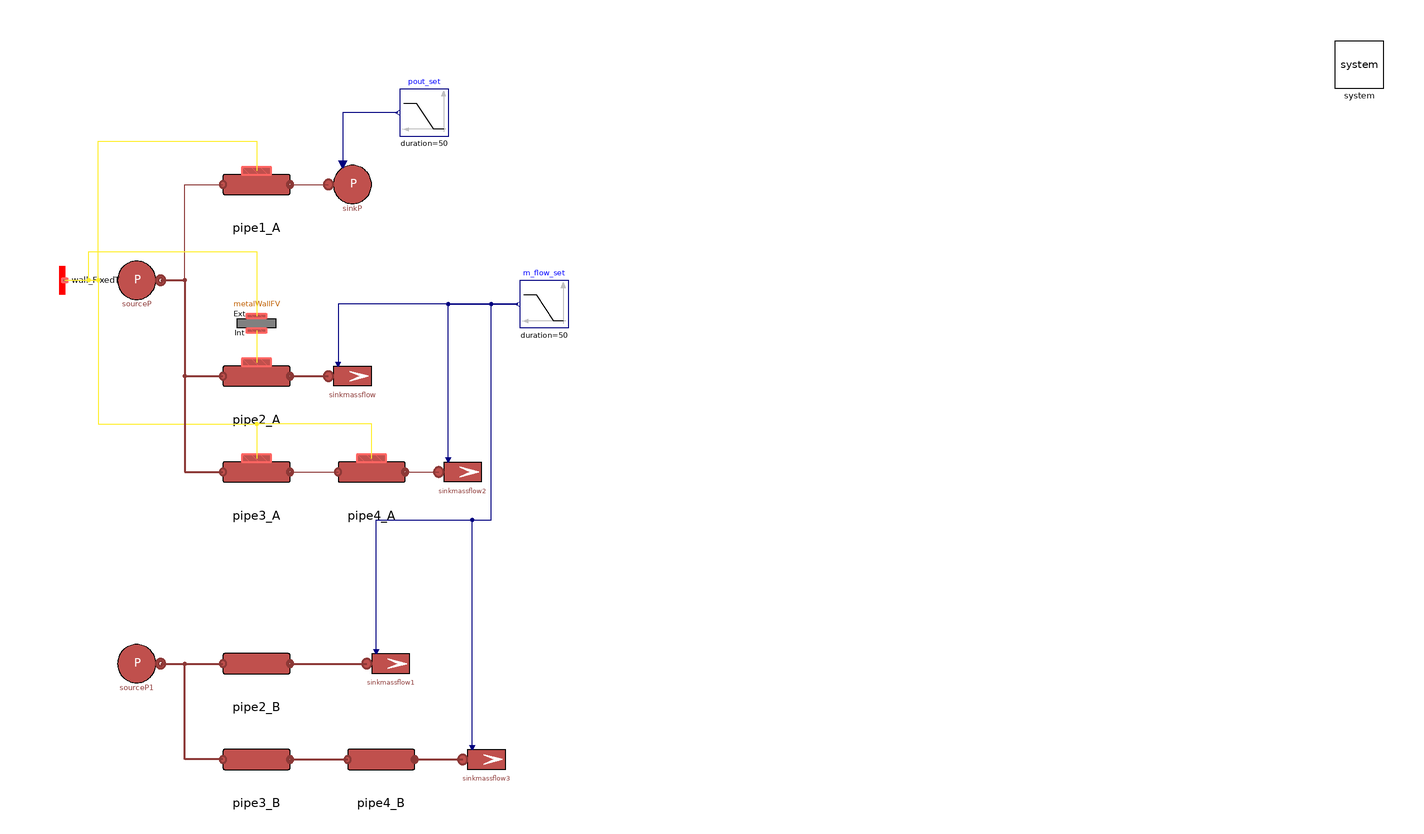

This picture is the connection diagram that the Modelica source below describes through its graphical annotations.

model GeneralPipeTest "Comparison between all different pipe models"
  extends Modelica.Icons.Example;
  // Nominal fluid parameters
  parameter Types.Pressure pin_start = 3e5;
  parameter Types.Pressure pout_start = 2.9e5;
  parameter Types.Temperature Tin_start = 80 + 273.15;
  parameter Types.Temperature Tout_start = 75 + 273.15;
  parameter Types.Pressure pout_start2 = 2.8e5;
  parameter Types.SpecificEnthalpy hin_start = 3e5;
  parameter Types.SpecificEnthalpy hout_start = 2.9e5;
  parameter Types.MassFlowRate m_flow_start = 16.545;
  parameter Types.Velocity u_start = 3;
  parameter Types.Density rho_start = 971.892;
  // Nominal pipe parameters
  parameter Integer n = 5 "Number of volumes";
  parameter Types.Length L = 50;
  parameter Types.Length Di = 0.085;
  parameter Types.Length H= 0;
  parameter Types.Length t = 2e-3;
  parameter Types.Length tIns = 60e-3;
  parameter Types.PerUnit cf = 0.004;
  MultiEnergySystem.DistrictHeatingNetwork.Sources.SinkPressure sinkP(T0 = Tout_start, p0(displayUnit = "Pa") = pout_start, use_in_p0 = true) annotation (
    Placement(visible = true, transformation(origin={-130,100}, extent = {{-10, -10}, {10, 10}}, rotation = 0)));
  MultiEnergySystem.DistrictHeatingNetwork.Components.Pipes.RoundPipe1DFV pipe1_A(
    Di=Di,
    L=L,
    Tin_start=Tin_start,
    Tout_start=Tin_start,
    hctype=MultiEnergySystem.DistrictHeatingNetwork.Choices.Pipe.HCtypes.Middle,
    cf=cf,
    h=H,
    k=Pipe.S100.k,
    kc=1,
    m_flow_start=m_flow_start,
    n=n,
    pin_start=pin_start,
    pout_start=pout_start,
    rho_nom=rho_start,
    t=t,
    tIns=tIns,
    u_nom=u_start) annotation (Placement(visible=true, transformation(
        origin={-170,100},
        extent={{-14,-14},{14,14}},
        rotation=0)));
  inner MultiEnergySystem.System system annotation (
    Placement(visible = true, transformation(origin={290,150},  extent = {{-10, -10}, {10, 10}}, rotation = 0)));
  Modelica.Blocks.Sources.Ramp m_flow_set(duration = 50, height = -1.5*m_flow_start, offset = m_flow_start, startTime = 50) annotation (
    Placement(visible = true, transformation(origin={-50,50},    extent = {{10, -10}, {-10, 10}}, rotation = 0)));
  MultiEnergySystem.DistrictHeatingNetwork.Sources.SourcePressure sourceP(R = 1e-6,T0 = Tin_start, h0 = hin_start, p0 = pin_start) annotation (
    Placement(visible = true, transformation(origin={-220,60},  extent = {{-10, -10}, {10, 10}}, rotation = 0)));
  MultiEnergySystem.DistrictHeatingNetwork.Components.Pipes.RoundPipe1DFV pipe2_A(
    Di=Di,
    L=L,
    Tin_start=Tin_start,
    Tout_start=Tin_start,
    allowFlowReversal=system.allowFlowReversal,
    q_m3h_start=4.5,
    hctype=MultiEnergySystem.DistrictHeatingNetwork.Choices.Pipe.HCtypes.Middle,
    cf=cf,
    h=H,
    k=Pipe.S100.k,
    kc=1,
    n=n,
    pin_start=pin_start,
    rho_nom=rho_start,
    t=t,
    tIns=tIns,
    u_nom=u_start,
    gamma_nom=5)
    annotation (Placement(visible=true, transformation(extent={{-184,6},{-156,34}}, rotation=0)));
  Sources.SinkMassFlow sinkmassflow(
    G=1e-8,                                T0 = Tout_start, m_flow0 = m_flow_start, p0 = pout_start, pin_start = pout_start, use_in_m_flow = true) annotation (
    Placement(visible = true, transformation(origin={-130,20},   extent = {{-10, -10}, {10, 10}}, rotation = 0)));
  MultiEnergySystem.DistrictHeatingNetwork.Components.Thermal.Wall.Wall_FixedT wall_FixedT(Twall = system.T_amb, n = n) annotation (
    Placement(visible = true, transformation(origin={-250,60},  extent = {{-10, 10}, {10, -10}}, rotation = 270)));
  MultiEnergySystem.DistrictHeatingNetwork.Components.Pipes.RoundPipe1DFV pipe3_A(
    Di=Di,
    L=L,
    Tin_start=Tin_start,
    Tout_start=Tin_start,
    allowFlowReversal=system.allowFlowReversal,
    q_m3h_start=4.5,
    cf=cf,
    h=H,
    k=Pipe.S100.k,
    kc=1,
    n=n,
    pin_start=pin_start,
    rho_nom=rho_start,
    t=t,
    tIns=tIns,
    u_nom=u_start) annotation (Placement(visible=true, transformation(
        origin={-170,-20},
        extent={{-14,-14},{14,14}},
        rotation=0)));
  MultiEnergySystem.DistrictHeatingNetwork.Components.Pipes.RoundPipe1DFV pipe4_A(
    Di=Di,
    L=L,
    Tin_start=Tin_start,
    Tout_start=Tin_start,
    allowFlowReversal=system.allowFlowReversal,
    q_m3h_start=4.5,
    cf=cf,
    h=H,
    k=Pipe.S100.k,
    kc=1,
    n=n,
    pin_start=pout_start,
    pout_start=pout_start2,
    rho_nom=rho_start,
    t=t,
    tIns=tIns,
    u_nom=u_start) annotation (Placement(visible=true, transformation(
        origin={-122,-20},
        extent={{-14,-14},{14,14}},
        rotation=0)));
  MultiEnergySystem.DistrictHeatingNetwork.Sources.SinkMassFlow sinkmassflow2(
    G=1e-8,                                                                          T0 = Tout_start, m_flow0 = m_flow_start, p0 = pout_start2, pin_start = pout_start2, use_in_m_flow = true) annotation (
    Placement(visible = true, transformation(origin={-84,-20},   extent = {{-10, -10}, {10, 10}}, rotation = 0)));
  Modelica.Blocks.Sources.Ramp pout_set(duration = 50, height = 0.1*pout_start, offset = pout_start, startTime = 150) annotation (
    Placement(visible = true, transformation(origin={-100,130}, extent = {{10, -10}, {-10, 10}}, rotation = 0)));
  Sources.SourcePressure                                          sourceP1(
    R=1e-6,
    T0=Tin_start,
    h0=hin_start,
    p0=pin_start)                                                                                                                  annotation (
    Placement(visible = true, transformation(origin={-220,-100},extent = {{-10, -10}, {10, 10}}, rotation = 0)));
  Sources.SinkMassFlow sinkmassflow1(
    G=1e-8,
    T0=Tout_start,
    m_flow0=m_flow_start,
    p0=pout_start,
    pin_start=pout_start,
    use_in_m_flow=true)                                                                                                                            annotation (
    Placement(visible = true, transformation(origin={-114,-100}, extent = {{-10, -10}, {10, 10}}, rotation = 0)));
  MultiEnergySystem.DistrictHeatingNetwork.Components.Pipes.RoundPipeFV pipe2_B(
    thermalInertia=true,
    Di=Di,
    L=L,
    Tin_start=Tin_start,
    Tout_start=Tin_start,
    allowFlowReversal=system.allowFlowReversal,
    q_m3h_start=4.5,
    hctype=MultiEnergySystem.DistrictHeatingNetwork.Choices.Pipe.HCtypes.Middle,
    cf=cf,
    h=H,
    k=Pipe.S100.k,
    kc=1,
    n=n,
    pin_start=pin_start,
    rho_nom=rho_start,
    t=t,
    tIns=tIns,
    u_nom=u_start,
    gamma_nom=5)   annotation (Placement(visible=true, transformation(extent={{-184,-114},{-156,-86}},
          rotation=0)));
  MultiEnergySystem.DistrictHeatingNetwork.Components.Pipes.RoundPipeFV pipe3_B(
    Di=Di,
    L=L,
    Tin_start=Tin_start,
    Tout_start=Tin_start,
    allowFlowReversal=system.allowFlowReversal,
    q_m3h_start=4.5,
    cf=cf,
    h=H,
    k=Pipe.S100.k,
    kc=1,
    n=n,
    pin_start=pin_start,
    pout_start=pout_start,
    rho_nom=rho_start,
    t=t,
    tIns=tIns,
    u_nom=u_start,
    gamma_nom=5)   annotation (Placement(visible=true, transformation(
        origin={-170,-140},
        extent={{-14,-14},{14,14}},
        rotation=0)));
  MultiEnergySystem.DistrictHeatingNetwork.Components.Pipes.RoundPipeFV pipe4_B(
    Di=Di,
    L=L,
    Tin_start=Tin_start,
    Tout_start=Tin_start,
    allowFlowReversal=system.allowFlowReversal,
    cf=cf,
    h=H,
    k=Pipe.S100.k,
    kc=1,
    m_flow_start=m_flow_start,
    n=n,
    pin_start=pout_start,
    pout_start=pout_start2,
    rho_nom=rho_start,
    t=t,
    tIns=tIns,
    u_nom=u_start,
    gamma_nom=5)   annotation (Placement(visible=true, transformation(
        origin={-118,-140},
        extent={{-14,-14},{14,14}},
        rotation=0)));
  Sources.SinkMassFlow                                          sinkmassflow3(
    G=1e-8,
    T0=Tout_start,
    m_flow0=m_flow_start,
    p0=pout_start2,
    pin_start=pout_start2,
    use_in_m_flow=true)                                                                                                                                                                        annotation (
    Placement(visible = true, transformation(origin={-74,-140},  extent = {{-10, -10}, {10, 10}}, rotation = 0)));
  MultiEnergySystem.DistrictHeatingNetwork.Components.Thermal.Wall.MetalWallFV metalWallFV(
    Nw=n,
    M=218.655,
    cm=445,
    WallRes=true,
    UA_ext=0.29439855*L,
    UA_int=6148.584*L,
    Tstartbar=353.15,
    Tstart1=353.15,
    TstartN=352.15) annotation (Placement(transformation(extent={{-180,52},{-160,32}})));
equation
  connect(pipe1_A.outlet, sinkP.inlet)
    annotation (Line(points={{-156,100},{-140,100}}, color={140,56,54}));
  connect(sourceP.outlet, pipe1_A.inlet)
    annotation (Line(points={{-210,60},{-200,60},{-200,100},{-184,100}}, color={140,56,54}));
  connect(m_flow_set.y, sinkmassflow.in_m_flow) annotation (
    Line(points={{-61,50},{-136,50},{-136,25}},      color = {0, 0, 127}));
  connect(pipe3_A.outlet, pipe4_A.inlet)
    annotation (Line(points={{-156,-20},{-136,-20}}, color={140,56,54}));
  connect(pipe4_A.outlet, sinkmassflow2.inlet)
    annotation (Line(points={{-108,-20},{-94,-20}}, color={140,56,54}));
  connect(sinkmassflow2.in_m_flow, m_flow_set.y) annotation (
    Line(points={{-90,-15},{-90,50},{-61,50}},                             color = {0, 0, 127}));
  connect(pout_set.y, sinkP.in_p0) annotation (
    Line(points={{-111,130},{-134,130},{-134,108.4}},
                                                  color = {0, 0, 127}));
  connect(wall_FixedT.MultiPort, pipe1_A.wall) annotation (Line(points={{-250,60},{-236,60},{-236,
          118},{-170,118},{-170,105.74}},
                                     color={255,238,44}));
  connect(wall_FixedT.MultiPort, pipe3_A.wall) annotation (Line(points={{-250,60},{-236,60},{-236,0},
          {-170,0},{-170,-14.26}}, color={255,238,44}));
  connect(pipe4_A.wall, pipe3_A.wall)
    annotation (Line(points={{-122,-14.26},{-122,0},{-170,0},{-170,-14.26}}, color={255,238,44}));
  connect(sourceP1.outlet, pipe2_B.inlet) annotation (Line(
      points={{-210,-100},{-184,-100}},
      color={140,56,54},
      thickness=0.5));
  connect(pipe3_B.inlet, pipe2_B.inlet) annotation (Line(
      points={{-184,-140},{-200,-140},{-200,-100},{-184,-100}},
      color={140,56,54},
      thickness=0.5));
  connect(pipe2_B.outlet, sinkmassflow1.inlet) annotation (Line(
      points={{-156,-100},{-124,-100}},
      color={140,56,54},
      thickness=0.5));
  connect(pipe3_B.outlet, pipe4_B.inlet) annotation (Line(
      points={{-156,-140},{-132,-140}},
      color={140,56,54},
      thickness=0.5));
  connect(pipe4_B.outlet, sinkmassflow3.inlet) annotation (Line(
      points={{-104,-140},{-84,-140}},
      color={140,56,54},
      thickness=0.5));
  connect(sinkmassflow1.in_m_flow, m_flow_set.y) annotation (Line(points={{-120,-95},{-120,-40},{-72,
          -40},{-72,50},{-61,50}},
        color={0,0,127}));
  connect(sinkmassflow3.in_m_flow, m_flow_set.y) annotation (Line(points={{-80,-135},{-80,-40},{-72,
          -40},{-72,50},{-61,50}},
        color={0,0,127}));
  connect(pipe2_A.outlet, sinkmassflow.inlet)
    annotation (Line(
      points={{-156,20},{-140,20}},
      color={140,56,54},
      thickness=0.5));
  connect(sourceP.outlet, pipe2_A.inlet) annotation (Line(
      points={{-210,60},{-200,60},{-200,20},{-184,20}},
      color={140,56,54},
      thickness=0.5));
  connect(sourceP.outlet, pipe3_A.inlet) annotation (Line(
      points={{-210,60},{-200,60},{-200,-20},{-184,-20}},
      color={140,56,54},
      thickness=0.5));
  connect(wall_FixedT.MultiPort, metalWallFV.ext) annotation (Line(points={{-250,60},{-240,60},{
          -240,72},{-170,72},{-170,45.1}}, color={255,238,44}));
  connect(metalWallFV.int, pipe2_A.wall)
    annotation (Line(points={{-170,39},{-170,25.74}}, color={255,238,44}));
  annotation (
    Documentation(info = "<html><head></head><body>Base test to verify the difference between considering linear or non-linear drop pressure.</body></html>"),
    experiment(
      StopTime=50,
      Interval=0.166889,
      Tolerance=1e-06,
      __Dymola_Algorithm="Dassl"),
    Diagram(coordinateSystem(extent={{-300,-160},{300,160}})));
end GeneralPipeTest;